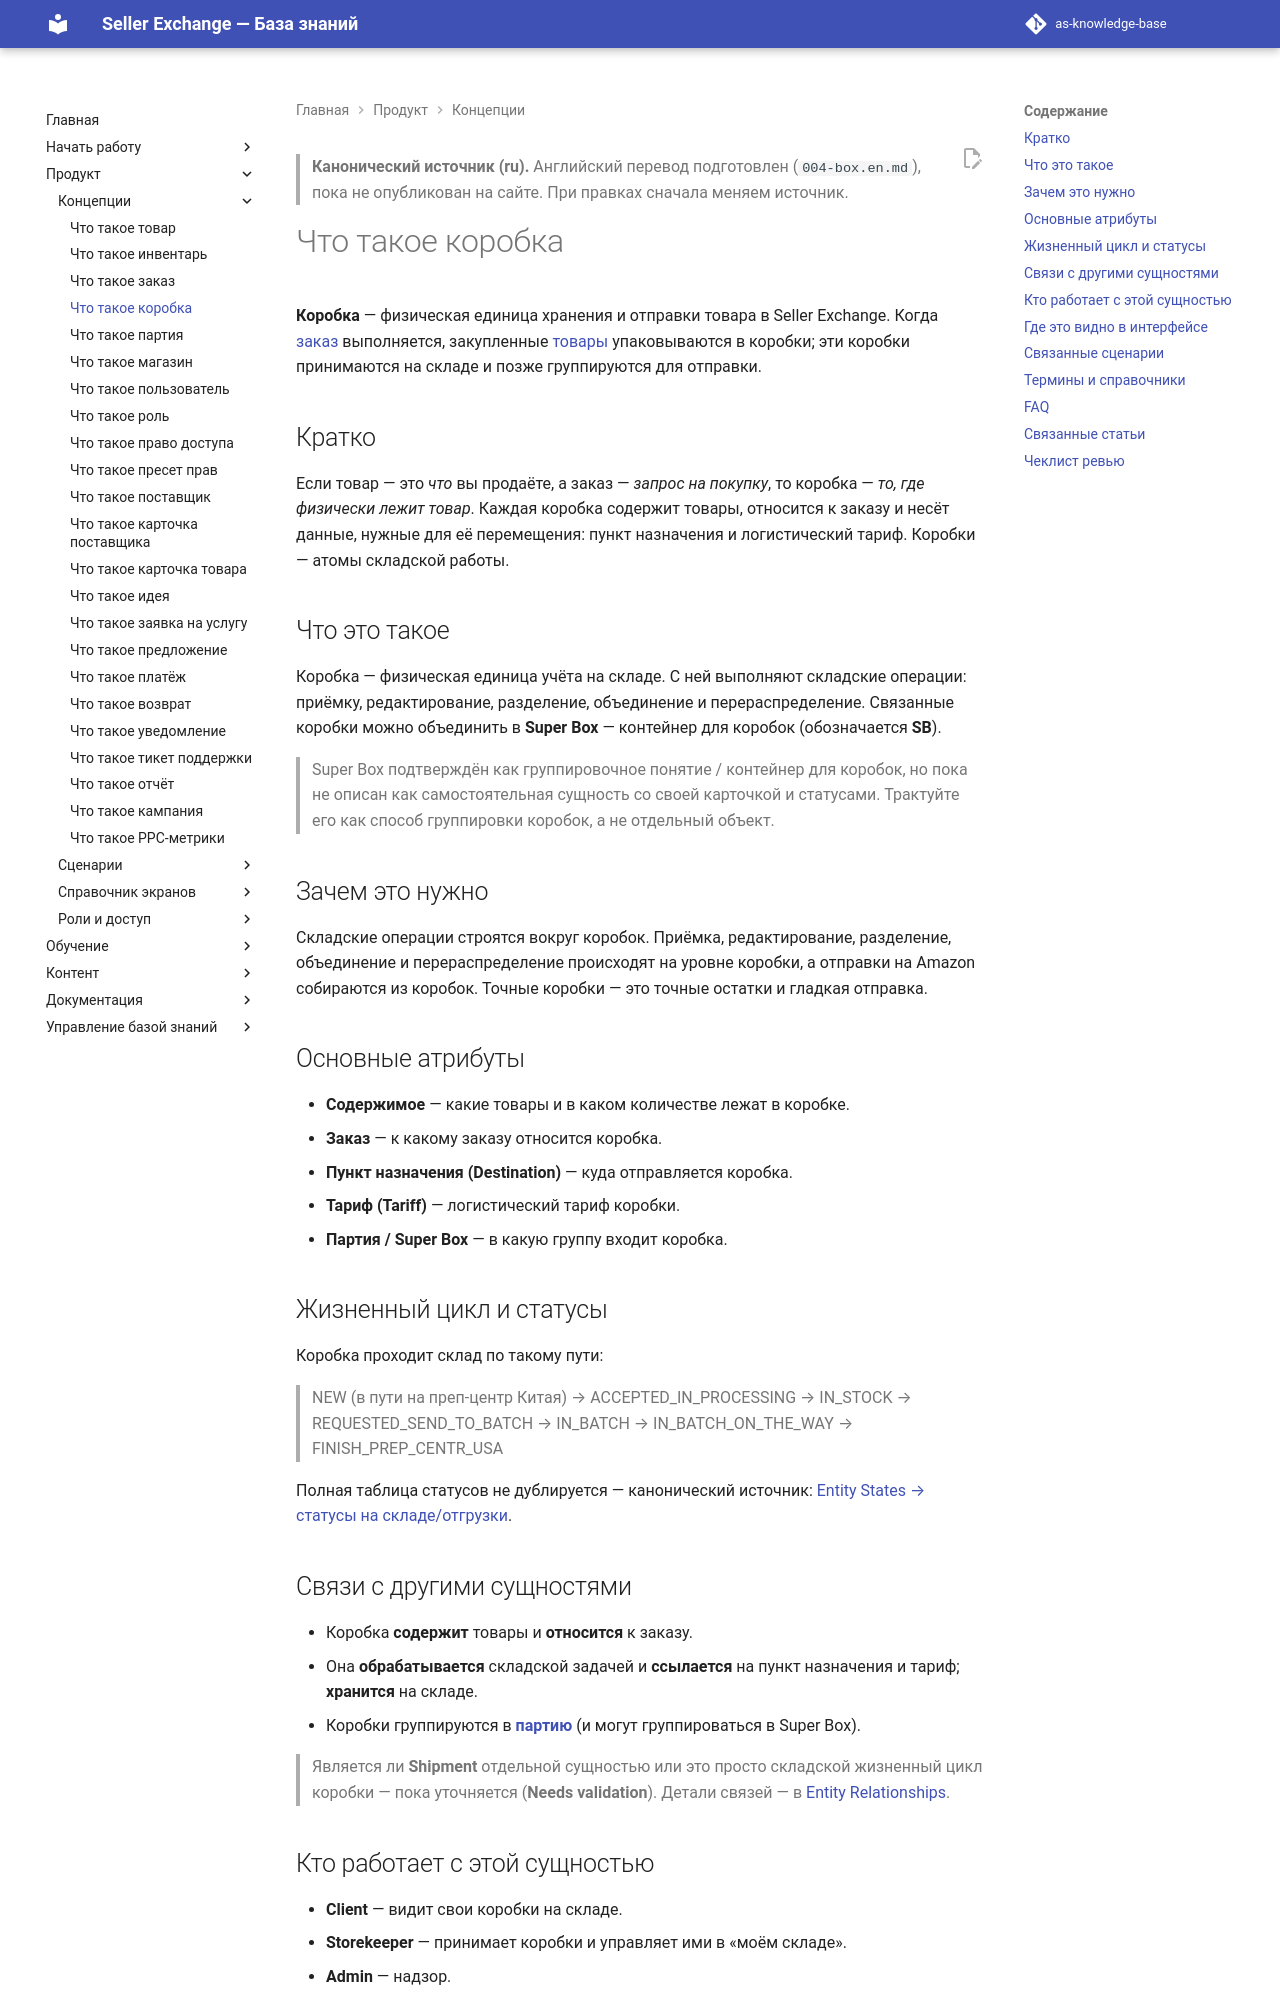

repository: elviradesign-ux/as-knowledge-base · page: articles/foundations/004-box/index.html · generator: mkdocs

---
title: "Что такое коробка"
slug: box
article_type: Foundation
series: "Foundations / Core Entities"
section: Marketplace Academy
status: approved
difficulty: beginner
locale: ru
localization_status: ru-source
audience: [Новые продавцы, Команда платформы]
roles: [Client, Storekeeper, Admin]
modules: [Warehouse, Orders, Batches]
entities: [Box, Super Box, Product, Order, Batch, Warehouse Task, Destination, Tariff, Shipment]
workflows: [WF-007, WF-031, WF-035]
related_screens: [SCR-200, SCR-202, SCR-204, SCR-M04, SCR-M05]
related_entities: [Product, Order, Batch, Warehouse Task, Destination, Tariff]
related_articles: [003-order, 005-batch]
seo_title: "Коробка в Seller Exchange — единица хранения и отправки на складе"
seo_description: "Что такое коробка в Seller Exchange: физическая единица хранения и отправки, как она создаётся из заказа, группируется в партии и её складские статусы."
owner: TBD
last_updated: 2026-07-02
review_by: 2026-10-02
locales: [en, ru, zh, ua]
translations: [004-box.en.md]
source_documents:
  - DOMAIN_MODEL.md (§4 Box, Super Box, Warehouse, Destination, Tariff)
  - ENTITY_RELATIONSHIPS.md (#36–45, #48)
  - ENTITY_STATES.md (Статусы товара на складе/отгрузки; Типы задач)
  - GLOSSARY.md (Коробка)
  - SCREEN_CATALOG.md (SCR-200, SCR-202, SCR-204, SCR-M04, SCR-M05)
  - WORKFLOW_CATALOG.md (WF-007, WF-031, WF-035)
validation_status: "confirmed (примечание: Super Box подтверждён как понятие; Shipment как сущность — Needs validation)"
---

> **Канонический источник (ru).** Английский перевод подготовлен
> (`004-box.en.md`), пока не опубликован на сайте. При правках сначала меняем источник.

# Что такое коробка

**Коробка** — физическая единица хранения и отправки товара в Seller Exchange.
Когда [заказ](003-order.md) выполняется, закупленные [товары](001-product.md)
упаковываются в коробки; эти коробки принимаются на складе и позже группируются
для отправки.

## Кратко

Если товар — это *что* вы продаёте, а заказ — *запрос на покупку*, то коробка —
*то, где физически лежит товар*. Каждая коробка содержит товары, относится к
заказу и несёт данные, нужные для её перемещения: пункт назначения и
логистический тариф. Коробки — атомы складской работы.

## Что это такое

Коробка — физическая единица учёта на складе. С ней выполняют складские операции:
приёмку, редактирование, разделение, объединение и перераспределение. Связанные
коробки можно объединить в **Super Box** — контейнер для коробок (обозначается
**SB**).

> Super Box подтверждён как группировочное понятие / контейнер для коробок, но
> пока не описан как самостоятельная сущность со своей карточкой и статусами.
> Трактуйте его как способ группировки коробок, а не отдельный объект.

## Зачем это нужно

Складские операции строятся вокруг коробок. Приёмка, редактирование, разделение,
объединение и перераспределение происходят на уровне коробки, а отправки на
Amazon собираются из коробок. Точные коробки — это точные остатки и гладкая
отправка.

## Основные атрибуты

- **Содержимое** — какие товары и в каком количестве лежат в коробке.
- **Заказ** — к какому заказу относится коробка.
- **Пункт назначения (Destination)** — куда отправляется коробка.
- **Тариф (Tariff)** — логистический тариф коробки.
- **Партия / Super Box** — в какую группу входит коробка.
